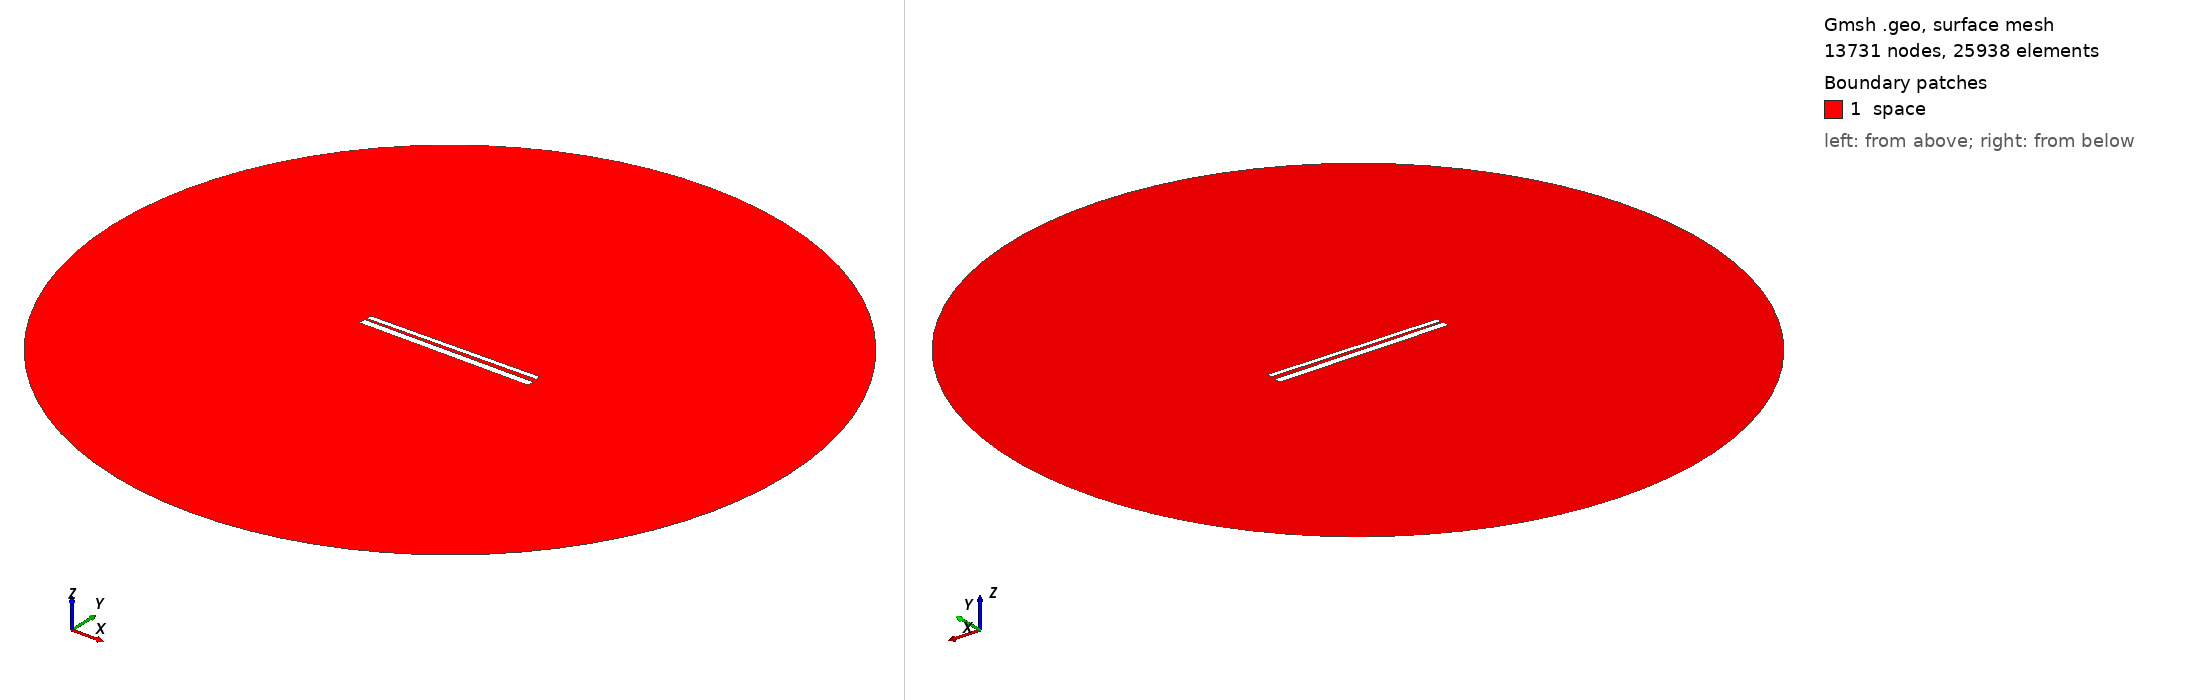

Gmsh geometry script, surface-meshed: 13731 nodes, 25938 surface elements. Boundary patches (legend numbers): 1 space. Left view from above one corner, right view from below the opposite corner. Legend entries are the model's physical surfaces. The drawing asked Gmsh for element sizes between 1% and 20% of the model's largest extent; the script's own settings can give other sizes.

=== 622.geo (drawn) ===
// Set the geometry kernel
SetFactory("OpenCASCADE");

//---------------------------------------
// Rectangles
//---------------------------------------

// Rectangle 1 (top)
Point(1) = {-49.56666666666667, 1.2944444444444445, 0, 1.0};
Point(2) = {49.56666666666667, 1.2944444444444445, 0, 1.0};
Point(3) = {49.56666666666667, 4.427777777777777, 0, 1.0};
Point(4) = {-49.56666666666667, 4.427777777777777, 0, 1.0};

Line(1) = {1, 2};
Line(2) = {2, 3};
Line(3) = {3, 4};
Line(4) = {4, 1};

Line Loop(1) = {1, 2, 3, 4};
Plane Surface(1) = {1};

Rotate { {0, 0, 1}, {0,  0.8611111111111112,  0}, 0.014 } {
  Surface{1};
}

// Rectangle 2 (bottom)
Point(5) = {-50,-0.8611111111111112, 0, 1.0};
Point(6) = { 50,-0.8611111111111112, 0, 1.0};
Point(7) = { 50,-4.861111111111111, 0, 1.0};
Point(8) = {-50,-4.861111111111111, 0, 1.0};

Line(5) = {5, 6};
Line(6) = {6, 7};
Line(7) = {7, 8};
Line(8) = {8, 5};

Line Loop(2) = {5, 6, 7, 8};
Plane Surface(2) = {2}; 


//---------------------------------------
// Circle
//---------------------------------------

// Define points
Point(9) = {0, 0, 0};        // Center
Point(10) = {200, 0, 0};     // Start point
Point(11) = {0, 200, 0};     // 90 degrees
Point(12) = {-200, 0, 0};    // 180 degrees
Point(13) = {0, -200, 0};    // 270 degrees

// Define circle arcs (each needs start, center, end)
Circle(9) = {10, 9, 11};
Circle(10) = {11, 9, 12};
Circle(11) = {12, 9, 13};
Circle(12) = {13, 9, 10};

// Define curve loop and surface if needed
Curve Loop(3) = {9, 10, 11, 12};
Surface(3) = {3};

// Subtract Rectangles from Circle
BooleanDifference{ Surface{3}; Delete; }{ Surface{1}; Surface{2}; Delete; }

//---------------------------------------
// Transfinite Lines and Surface
//---------------------------------------
r = 7;
Transfinite Line {1, 3} = 50*r Using Progression 1;
Transfinite Line {2, 4} = 2*r Using Progression 1;
Transfinite Line {5, 7} = 50*r Using Progression 1;
Transfinite Line {6, 8} = 2*r Using Progression 1;
Transfinite Line {9, 10, 11, 12} = 20 Using Progression 1;

//---------------------------------------
// Define Physical Groups
//---------------------------------------                

//--- Physical Curves
// Physical groups for boundaries
Physical Line("force_segment", 10) = {1};
Physical Line("upper_plate", 11) = {2, 3, 4};
Physical Line("lower_plate", 12) = {5, 6, 7, 8};
Physical Line("boundary", 20) = {9, 10, 11, 12};

//--- Physical Surfaces
Physical Surface("space", 30) = {3};

//---------------------------------------
// 6. Generate the Mesh
//---------------------------------------
Mesh 2;  // 2D mesh generation
